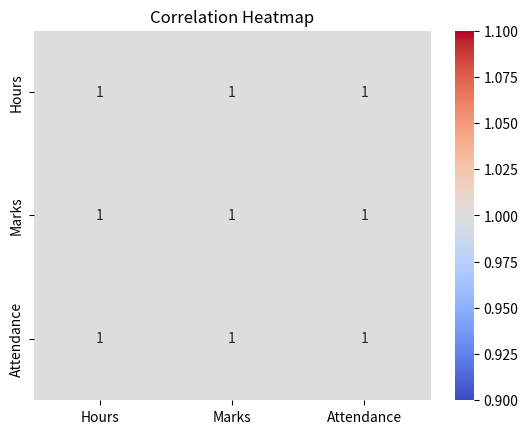

Source code (Python):
import seaborn as sns
import matplotlib.pyplot as plt
import pandas as pd

data = {
    "Hours": [1, 2, 3, 4, 5],
    "Marks": [20, 40, 60, 80, 100],
    "Attendance": [50, 60, 70, 80, 90]
}

df = pd.DataFrame(data)

sns.heatmap(df.corr(), annot=True, cmap="coolwarm")

plt.title("Correlation Heatmap")
plt.show()
